Run: headless pygame with SDL's dummy video driver; simulated clock (each Clock.tick advances the game by its frame time, no real sleeping); random seed 0; keys injected as events and as key.get_pressed() state; mouse plan: one left click at the window centre at the start of phase 2, then a move to the lower-right quarter at the start of phase 3.
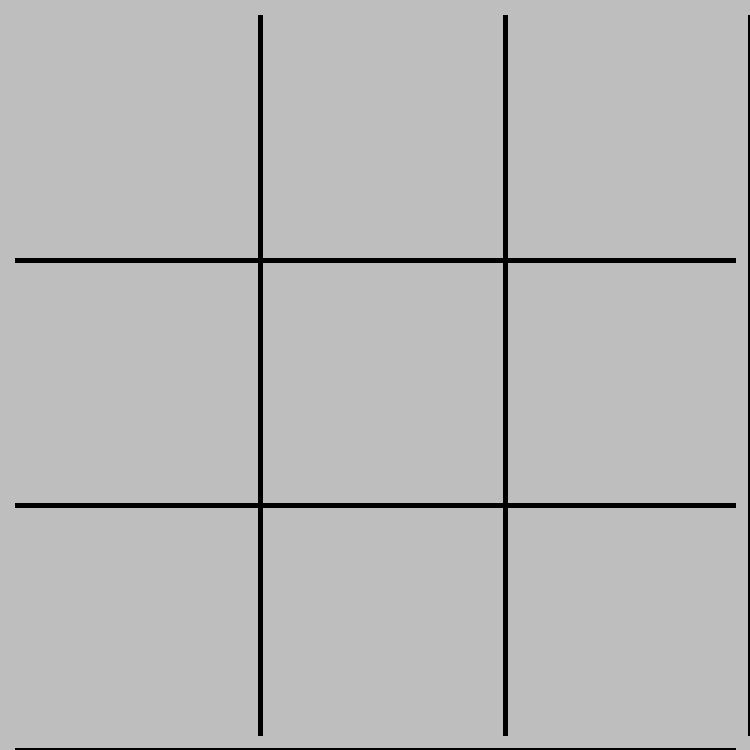
Frame 1 of 4 · flips 1–60 · no input
Frame 2 of 4 · flips 61–180 · clicked the window centre · tapped SPACE, RETURN · held RIGHT (→), D · screen unchanged from frame 1, image omitted
Frame 3 of 4 · flips 181–300 · moved the mouse to the lower-right quarter · held DOWN (↓), S · screen unchanged from frame 2, image omitted
Frame 4 of 4 · flips 301–420 · held LEFT (←), A, UP (↑), W · screen unchanged from frame 3, image omitted

The pygame program that drew these frames:

import pygame as pg
import sys


pg.init()

pg.display.set_caption("Kółko i krzyżyk")
screen_size = 750,750   #tworzy okno 750 x 750 pixeli
screen = pg.display.set_mode(screen_size)
czcionka = pg.font.SysFont('Bodoni MT Black', 80)
tablica = [["0", "0", "0"],
["0", "0", "0"],
["0", "0", "0"]]

def rys_tlo():  #rysowanie planszy
    screen.fill(pg.Color("grey"))
    i = 1
    while i * 80 < 720:
        pg.draw.line(screen, pg.Color("black"), pg.Vector2(i * 245 + 15, 15), pg.Vector2(i * 245 + 15, 735), 5)  # rysowanie pionowych pasków
        pg.draw.line(screen, pg.Color("black"), pg.Vector2(15, i * 245 + 15), pg.Vector2(735, i * 245 + 15), 5)  # rysowanie poziomych pasków
        i += 1

def rys(x,y):
    if str(tablica[x][y]) != "0":
        znak = czcionka.render(str(tablica[x][y]),True, pg.Color("blue"))
        screen.blit(znak, pg.Vector2(y*245, x*245))


def rys_smbole():
    for x in range(3):
        for y in range(3):
            rys(x, y)



def gra():
    tura = "kółko"
    pozycja = pg.mouse.get_pos()  # zczytuje pozycje myszki
    wiersz = pozycja[1] // 245
    kolumna = pozycja[0] // 245
    for i in range(9):
        if tura == "kółko" and tablica[kolumna][wiersz] == "0":
            tablica[kolumna][wiersz] == "o"
            figura = czcionka.render("o", True, pg.Color("blue"))
            screen.blit(figura, (kolumna * 245, wiersz * 245))
            pg.display.update()
            tura = "krzyżyk"
            return
        elif tura == "krzyżyk" and tablica[kolumna][wiersz] == "0":
            tablica[kolumna][wiersz] == "x"
            figura = czcionka.render("x", True, pg.Color("blue"))
            screen.blit(figura, (kolumna * 245, wiersz * 245))
            pg.display.update()
            tura = "kółko"
            return


def czy_wygrana():
    if tablica[0][0]==tablica[1][1]==tablica[2][2]=="x" or tablica[2][0]==tablica[1][1]==tablica[0][2]=="x":
        print("WYGRYWA x!")
    elif tablica[0][0]==tablica[1][1]==tablica[2][2]=="o" or tablica[2][0]==tablica[1][1]==tablica[0][2]=="o":
        print("WYGRYWA o!")
    else:
        for i in range(3):
            if tablica[i][0]==tablica[i][1]==tablica[i][2]:
                print("WYGRYWA ", tablica[i][0])
            elif tablica[0][i]==tablica[1][i]==tablica[2][i]:
                print("WYGRYWA ", tablica[0][i])




def game_loop():
    for event in pg.event.get():
        if event.type == pg.QUIT:
            sys.exit()
        if event.type == pg.MOUSEBUTTONUP and event.button == 1:
            gra()
            #czy_wygrana()

    rys_tlo()
    rys_smbole()
    pg.display.flip()

while True:
    game_loop()
